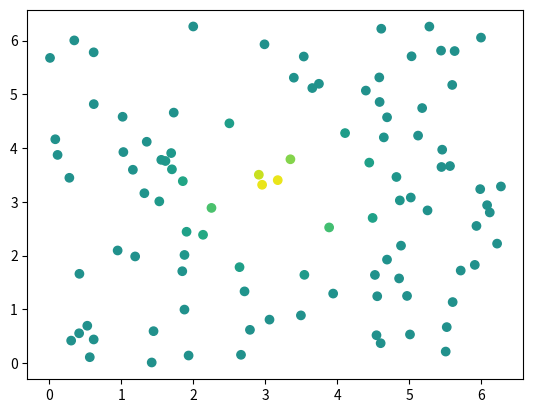
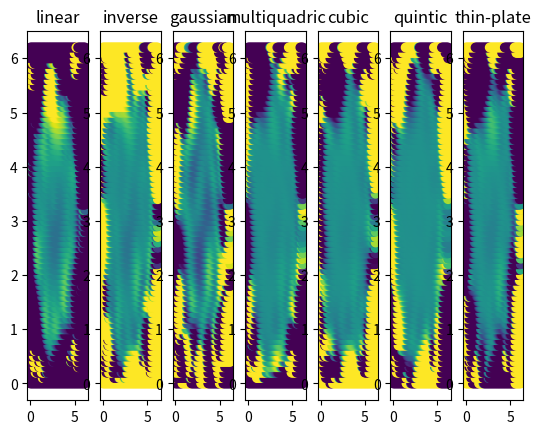

Here is the Python script that generated these plots, in order:
import matplotlib.pyplot as plt
import numpy as np
from numpy import pi
from scipy.interpolate import Rbf


def myplot(i, x, y, U):
    plt.figure(i)
    ax = plt.gca()

    ax.scatter(x, y, c=U, vmin=-1, vmax=1)


def my_multiplot(nf, x, y, U, n, func):
    plt.figure(nf)
    for i in range(n):
        ax = plt.subplot(1, n, i + 1)
        ax.scatter(x, y, c=U[:, i], vmin=-1, vmax=1)
        ax.set_title(func[i])


# set of random x coordinates from 0 to 2pi
x = 2 * np.pi * np.random.rand(100)
y = 2 * np.pi * np.random.rand(100)

U = np.exp(-((x - pi) ** 2 + (y - pi) ** 2))  # gaussian
# U = x  # linear

myplot(0, x, y, U)


# calculate tps coeff
centers = np.vstack([x, y])
smoothing_coef = 0
subdom_size = 20


# interpolation grid

xI = yI = np.arange(0, 2 * pi, 0.1)
XI, YI = np.meshgrid(xI, yI)
XI = XI.ravel()
YI = YI.ravel()

U_vrai = np.exp(-((XI - pi) ** 2 + (YI - pi) ** 2))

func = (
    "linear",
    "inverse",
    "gaussian",
    "multiquadric",
    "cubic",
    "quintic",
    "thin-plate",
)
n = len(func)
ERR_eval = np.zeros((np.size(XI), n))
for i in range(n):
    print(i)
    rbfi = Rbf(x, y, U, function=func[i])
    ERR_eval[:, i] = (rbfi(XI, YI) - U_vrai) / U_vrai

my_multiplot(1, XI, YI, ERR_eval, n, func)

plt.show()
